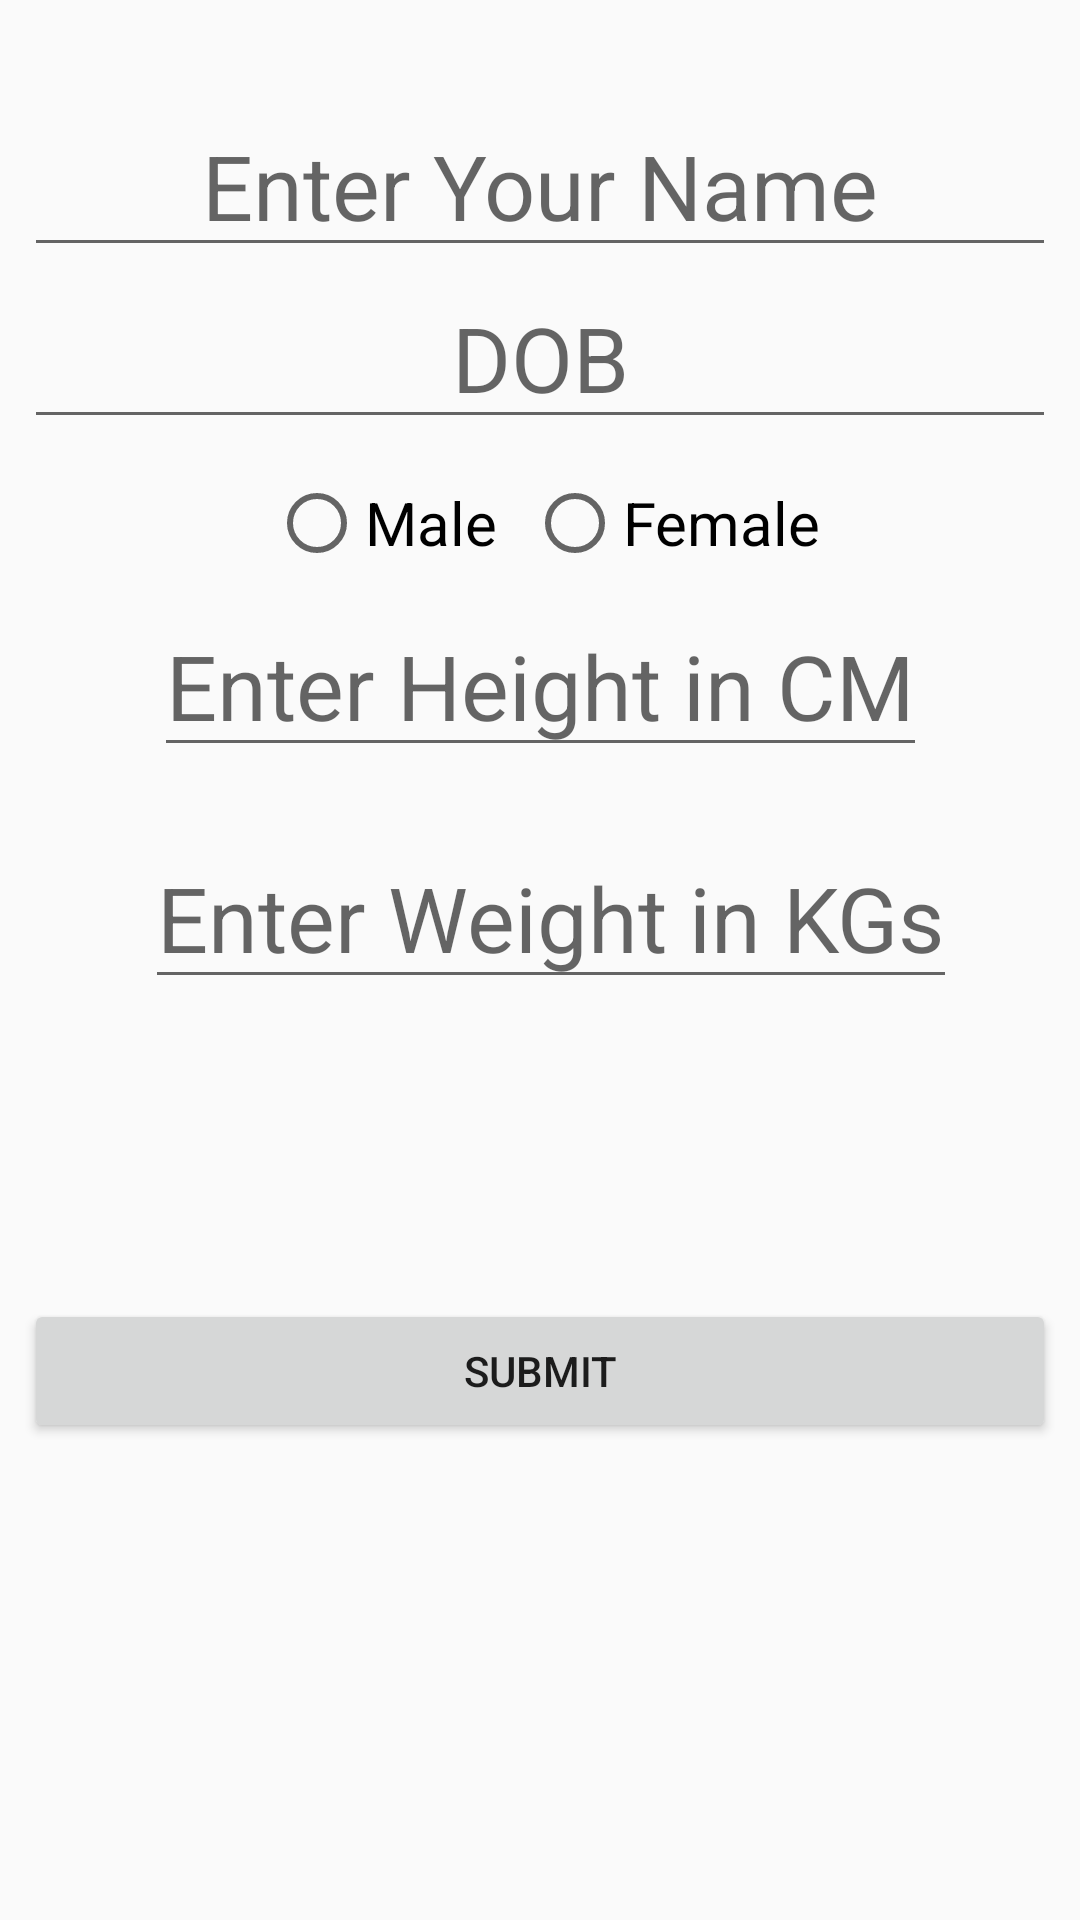

Layout XML and referenced resources for this Android screen:
<!-- AndroidManifest.xml: application theme AppTheme -->
<!-- res/layout/content_basic_setup.xml -->
<?xml version="1.0" encoding="utf-8"?>
<android.support.constraint.ConstraintLayout xmlns:android="http://schemas.android.com/apk/res/android"
    xmlns:app="http://schemas.android.com/apk/res-auto"
    android:layout_width="match_parent"
    android:layout_height="match_parent"
    >

    <EditText
        android:id="@+id/Name"
        android:layout_width="match_parent"
        android:layout_height="57dp"
        android:layout_marginStart="8dp"
        android:layout_marginLeft="8dp"
        android:layout_marginTop="32dp"
        android:layout_marginEnd="8dp"
        android:layout_marginRight="8dp"
        android:drawablePadding="4dp"
        android:gravity="center"
        android:hint="Enter Your Name"
        android:textColor="#3f51b5"
        android:textSize="30sp"
        app:layout_constraintEnd_toEndOf="parent"
        app:layout_constraintHorizontal_bias="0.0"
        app:layout_constraintStart_toStartOf="parent"
        app:layout_constraintTop_toTopOf="parent" />

    <EditText
        android:id="@+id/DOB"
        android:layout_width="match_parent"
        android:layout_height="wrap_content"
        android:layout_marginStart="8dp"
        android:layout_marginLeft="8dp"
        android:layout_marginEnd="8dp"
        android:layout_marginRight="8dp"
        android:drawablePadding="4dp"
        android:gravity="center"
        android:hint="DOB"
        android:textColor="#3f51b5"
        android:textSize="30sp"
        android:inputType="none"
        app:layout_constraintEnd_toEndOf="parent"
        app:layout_constraintHorizontal_bias="0.0"
        app:layout_constraintStart_toStartOf="parent"
        app:layout_constraintTop_toBottomOf="@+id/Name"
        />

    <RadioGroup
        android:id="@+id/radioGroup"
        android:layout_width="wrap_content"
        android:layout_height="wrap_content"
        android:layout_marginStart="24dp"
        android:layout_marginLeft="24dp"
        android:layout_marginTop="12dp"
        android:layout_marginEnd="8dp"
        android:layout_marginRight="8dp"
        android:orientation="horizontal"
        app:layout_constraintEnd_toEndOf="parent"
        app:layout_constraintHorizontal_bias="0.456"
        app:layout_constraintStart_toStartOf="parent"
        app:layout_constraintTop_toBottomOf="@+id/DOB">

        <RadioButton
            android:id="@+id/male"
            android:layout_width="wrap_content"
            android:layout_height="wrap_content"
            android:layout_weight="1"
            android:text="Male"
            android:textSize="20sp" />

        <RadioButton
            android:id="@+id/female"
            android:layout_width="wrap_content"
            android:layout_height="wrap_content"
            android:layout_marginLeft="10dp"
            android:layout_weight="1"
            android:text="Female"
            android:textSize="20sp" />
    </RadioGroup>

    <Button
        android:id="@+id/submit"
        android:layout_width="match_parent"
        android:layout_height="wrap_content"
        android:layout_marginStart="8dp"
        android:layout_marginLeft="8dp"
        android:layout_marginTop="100dp"
        android:layout_marginEnd="8dp"
        android:layout_marginRight="8dp"
        android:layout_marginBottom="8dp"
        android:text="Submit"
        app:layout_constraintBottom_toBottomOf="parent"
        app:layout_constraintEnd_toEndOf="parent"
        app:layout_constraintHorizontal_bias="0.0"
        app:layout_constraintStart_toStartOf="parent"
        app:layout_constraintTop_toBottomOf="@+id/Weight"
        app:layout_constraintVertical_bias="0.0" />

    <EditText
        android:id="@+id/Height"
        android:layout_width="wrap_content"
        android:layout_height="wrap_content"
        android:layout_marginStart="8dp"
        android:layout_marginLeft="8dp"
        android:layout_marginTop="8dp"
        android:layout_marginEnd="8dp"
        android:layout_marginRight="8dp"
        android:hint="Enter Height in CM"
        android:inputType="number"
        android:textSize="30sp"
        app:layout_constraintEnd_toEndOf="parent"
        app:layout_constraintStart_toStartOf="parent"
        app:layout_constraintTop_toBottomOf="@+id/radioGroup" />

    <EditText
        android:id="@+id/Weight"
        android:layout_width="wrap_content"
        android:layout_height="wrap_content"
        android:layout_marginStart="8dp"
        android:layout_marginLeft="8dp"
        android:layout_marginTop="20dp"
        android:layout_marginEnd="8dp"
        android:layout_marginRight="8dp"
        android:hint="Enter Weight in KGs"
        android:inputType="number"
        android:textSize="30sp"
        app:layout_constraintEnd_toEndOf="parent"
        app:layout_constraintHorizontal_bias="0.549"
        app:layout_constraintStart_toStartOf="parent"
        app:layout_constraintTop_toBottomOf="@+id/Height" />


</android.support.constraint.ConstraintLayout>
<!-- resources referenced by this layout -->
<resources>
  <style name="AppTheme" parent="Theme.AppCompat.Light.NoActionBar">
          
          <item name="colorPrimary">@color/colorPrimary</item>
          <item name="colorPrimaryDark">@color/colorPrimaryDark</item>
          <item name="colorAccent">@color/colorAccent</item>
      </style>
  <color name="colorPrimary">#008577</color>
  <color name="colorPrimaryDark">#00574B</color>
  <color name="colorAccent">#D81B60</color>
</resources>
